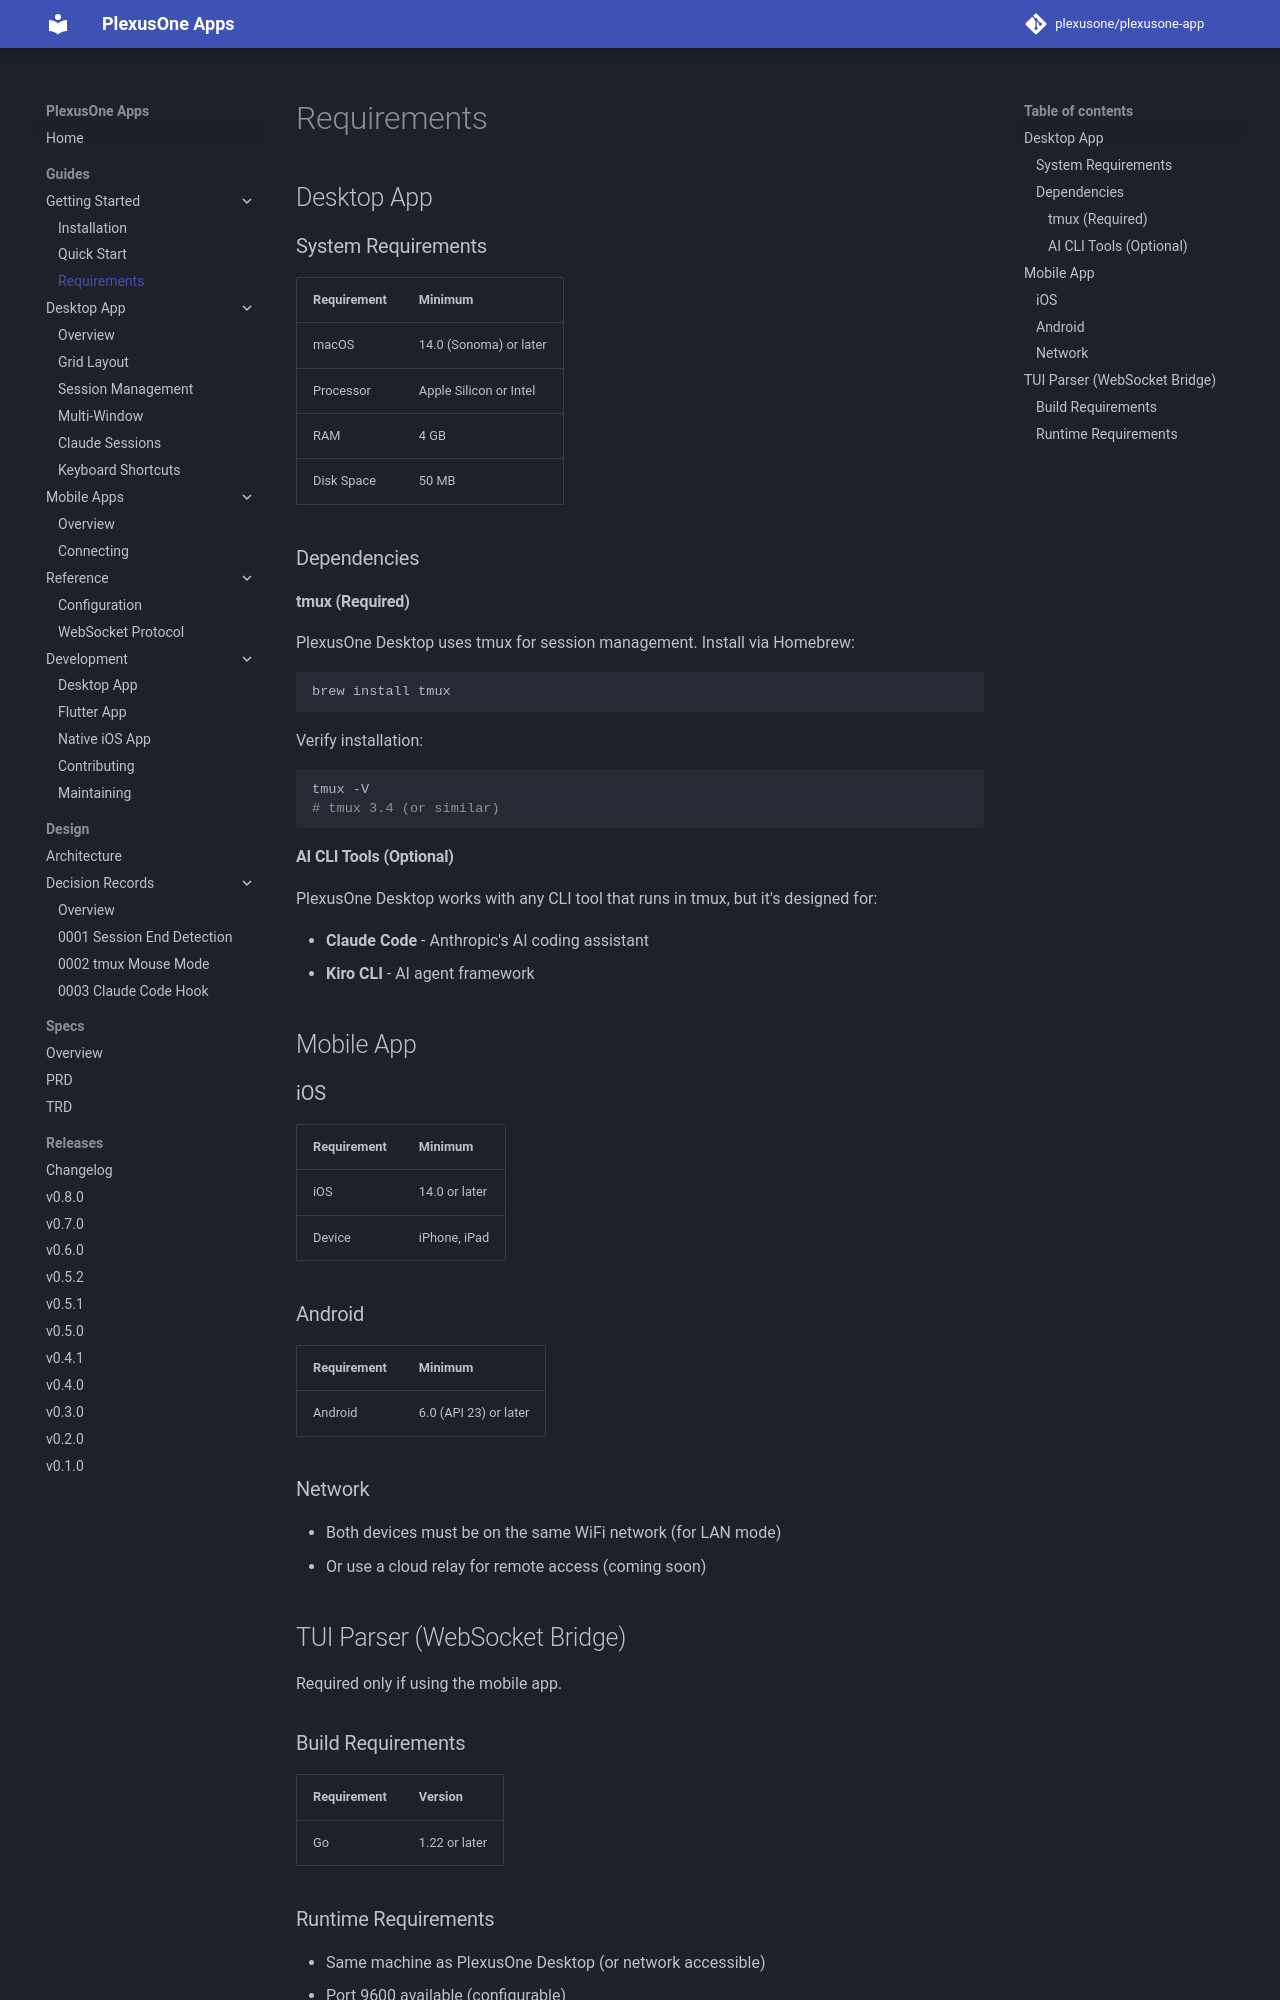

repository: plexusone/plexusone-app · page: guides/getting-started/requirements/index.html · generator: mkdocs

# Requirements

## Desktop App

### System Requirements

| Requirement | Minimum |
|-------------|---------|
| macOS | 14.0 (Sonoma) or later |
| Processor | Apple Silicon or Intel |
| RAM | 4 GB |
| Disk Space | 50 MB |

### Dependencies

#### tmux (Required)

PlexusOne Desktop uses tmux for session management. Install via Homebrew:

```bash
brew install tmux
```

Verify installation:

```bash
tmux -V
# tmux 3.4 (or similar)
```

#### AI CLI Tools (Optional)

PlexusOne Desktop works with any CLI tool that runs in tmux, but it's designed for:

- **Claude Code** - Anthropic's AI coding assistant
- **Kiro CLI** - AI agent framework

## Mobile App

### iOS

| Requirement | Minimum |
|-------------|---------|
| iOS | 14.0 or later |
| Device | iPhone, iPad |

### Android

| Requirement | Minimum |
|-------------|---------|
| Android | 6.0 (API 23) or later |

### Network

- Both devices must be on the same WiFi network (for LAN mode)
- Or use a cloud relay for remote access (coming soon)

## TUI Parser (WebSocket Bridge)

Required only if using the mobile app.

### Build Requirements

| Requirement | Version |
|-------------|---------|
| Go | 1.22 or later |
